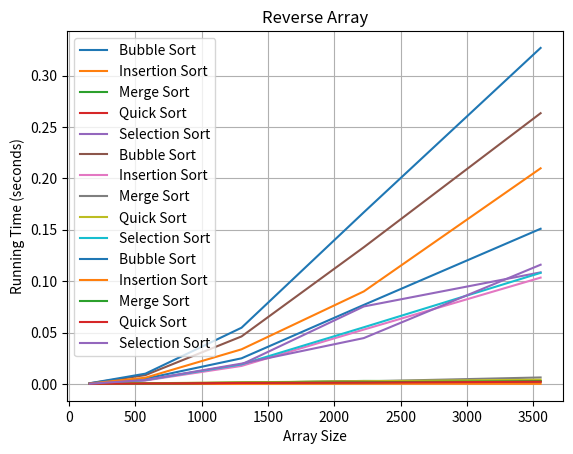

Here is the Python script that generated this plot:
import time
import random
import matplotlib.pyplot as plt

def bubble_sort(arr):
    n = len(arr)
    for i in range(n):
        for j in range(0, n-i-1):
            if arr[j] > arr[j+1]:
                arr[j], arr[j+1] = arr[j+1], arr[j]

def insertion_sort(arr):
    for i in range(1, len(arr)):
        key = arr[i]
        j = i - 1
        while j >= 0 and key < arr[j]:
            arr[j + 1] = arr[j]
            j -= 1
        arr[j + 1] = key

def merge_sort(arr):
    if len(arr) > 1:
        mid = len(arr) // 2
        left_half = arr[:mid]
        right_half = arr[mid:]

        merge_sort(left_half)
        merge_sort(right_half)

        i = j = k = 0

        while i < len(left_half) and j < len(right_half):
            if left_half[i] < right_half[j]:
                arr[k] = left_half[i]
                i += 1
            else:
                arr[k] = right_half[j]
                j += 1
            k += 1

        while i < len(left_half):
            arr[k] = left_half[i]
            i += 1
            k += 1

        while j < len(right_half):
            arr[k] = right_half[j]
            j += 1
            k += 1

def quick_sort(arr):
    if len(arr) <= 1:
        return arr
    pivot = arr[len(arr) // 2]
    left = [x for x in arr if x < pivot]
    middle = [x for x in arr if x == pivot]
    right = [x for x in arr if x > pivot]
    return quick_sort(left) + middle + quick_sort(right)

def selection_sort(arr):
    n = len(arr)
    for i in range(n-1):
        min_index = i
        for j in range(i+1, n):
            if arr[j] < arr[min_index]:
                min_index = j
        arr[i], arr[min_index] = arr[min_index], arr[i]

def generate_arrays(size):
    sorted_arr = list(range(1, size + 1))
    unsorted_arr = random.sample(range(1, size + 1), size)
    reverse_arr = sorted_arr[::-1]
    return sorted_arr, unsorted_arr, reverse_arr

def measure_running_time(algorithm, arr):
    start_time = time.time()
    algorithm(arr)
    end_time = time.time()
    return end_time - start_time

def plot_running_time(bubble_time, insertion_time, merge_time, quick_time, selection_time, title):
    plt.plot(sizes, bubble_time, label='Bubble Sort')
    plt.plot(sizes, insertion_time, label='Insertion Sort')
    plt.plot(sizes, merge_time, label='Merge Sort')
    plt.plot(sizes, quick_time, label='Quick Sort')
    plt.plot(sizes, selection_time, label='Selection Sort')
    plt.title(title)
    plt.xlabel('Array Size')
    plt.ylabel('Running Time (seconds)')
    plt.legend()
    plt.grid(True)
    plt.show()

if __name__ == "__main__":
    sizes = [155, 575, 1300, 2222, 3555]

    bubble_sorted_time = []
    insertion_sorted_time = []
    merge_sorted_time = []
    quick_sorted_time = []
    selection_sorted_time = []

    bubble_unsorted_time = []
    insertion_unsorted_time = []
    merge_unsorted_time = []
    quick_unsorted_time = []
    selection_unsorted_time = []

    bubble_reverse_time = []
    insertion_reverse_time = []
    merge_reverse_time = []
    quick_reverse_time = []
    selection_reverse_time = []

    for size in sizes:
        sorted_arr, unsorted_arr, reverse_arr = generate_arrays(size)

        bubble_sorted_time.append(measure_running_time(bubble_sort, sorted_arr.copy()))
        insertion_sorted_time.append(measure_running_time(insertion_sort, sorted_arr.copy()))
        merge_sorted_time.append(measure_running_time(merge_sort, sorted_arr.copy()))
        quick_sorted_time.append(measure_running_time(quick_sort, sorted_arr.copy()))
        selection_sorted_time.append(measure_running_time(selection_sort, sorted_arr.copy()))

        bubble_unsorted_time.append(measure_running_time(bubble_sort, unsorted_arr.copy()))
        insertion_unsorted_time.append(measure_running_time(insertion_sort, unsorted_arr.copy()))
        merge_unsorted_time.append(measure_running_time(merge_sort, unsorted_arr.copy()))
        quick_unsorted_time.append(measure_running_time(quick_sort, unsorted_arr.copy()))
        selection_unsorted_time.append(measure_running_time(selection_sort, unsorted_arr.copy()))

        bubble_reverse_time.append(measure_running_time(bubble_sort, reverse_arr.copy()))
        insertion_reverse_time.append(measure_running_time(insertion_sort, reverse_arr.copy()))
        merge_reverse_time.append(measure_running_time(merge_sort, reverse_arr.copy()))
        quick_reverse_time.append(measure_running_time(quick_sort, reverse_arr.copy()))
        selection_reverse_time.append(measure_running_time(selection_sort, reverse_arr.copy()))

    # Plotting
    plot_running_time(bubble_sorted_time, insertion_sorted_time, merge_sorted_time, quick_sorted_time, selection_sorted_time, 'Sorted Array')
    plot_running_time(bubble_unsorted_time, insertion_unsorted_time, merge_unsorted_time, quick_unsorted_time, selection_unsorted_time, 'Unsorted Array')
    plot_running_time(bubble_reverse_time, insertion_reverse_time, merge_reverse_time, quick_reverse_time, selection_reverse_time, 'Reverse Array')
